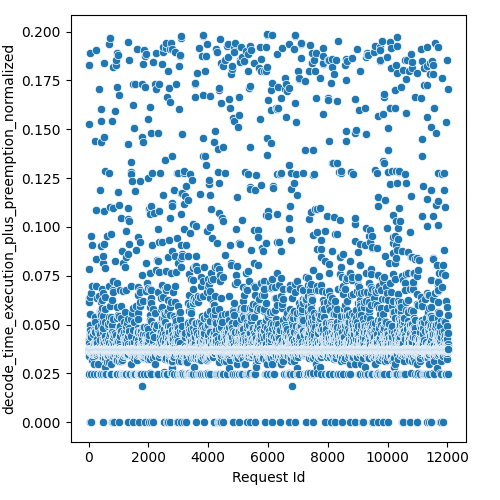

Data behind this chart, as committed beside it:
Request Id, decode_time_execution_plus_preemption_no…
4, 0.02491
5, 0.03714
8, 0.03726
3, 0.06379
0, 0.04176
1, 0.03728
6, 0.03728
7, 0.03727
9, 0.0373
2, 0.03731
14, 0.1828
24, 0.03689
15, 0.06149
13, 0.04257
16, 0.04168
10, 0.1528
22, 0.03721
21, 0.03728
17, 0.03728
12, 0.04049
20, 0.03726
19, 0.07852
25, 0.03721
23, 0.03731
18, 0.03732
11, 0.03726
26, 0.03561
28, 0.03396
27, 0.03731
36, 0.03598
37, 0.03686
33, 0.0
32, 0.0372
34, 0.0372
31, 0.04518
35, 0.03727
30, 0.03895
29, 0.03729
44, 0.03717
45, 0.037
43, 0.03692
41, 0.03719
42, 0.0372
39, 0.03709
40, 0.0371
38, 0.04395
57, 0.189
56, 0.03697
52, 0.03719
46, 0.03728
47, 0.06411
54, 0.03727
51, 0.0454
48, 0.05559
58, 0.04965
49, 0.03725
59, 0.04736
55, 0.03727
60, 0.03734
53, 0.03729
... 11,971 more rows
